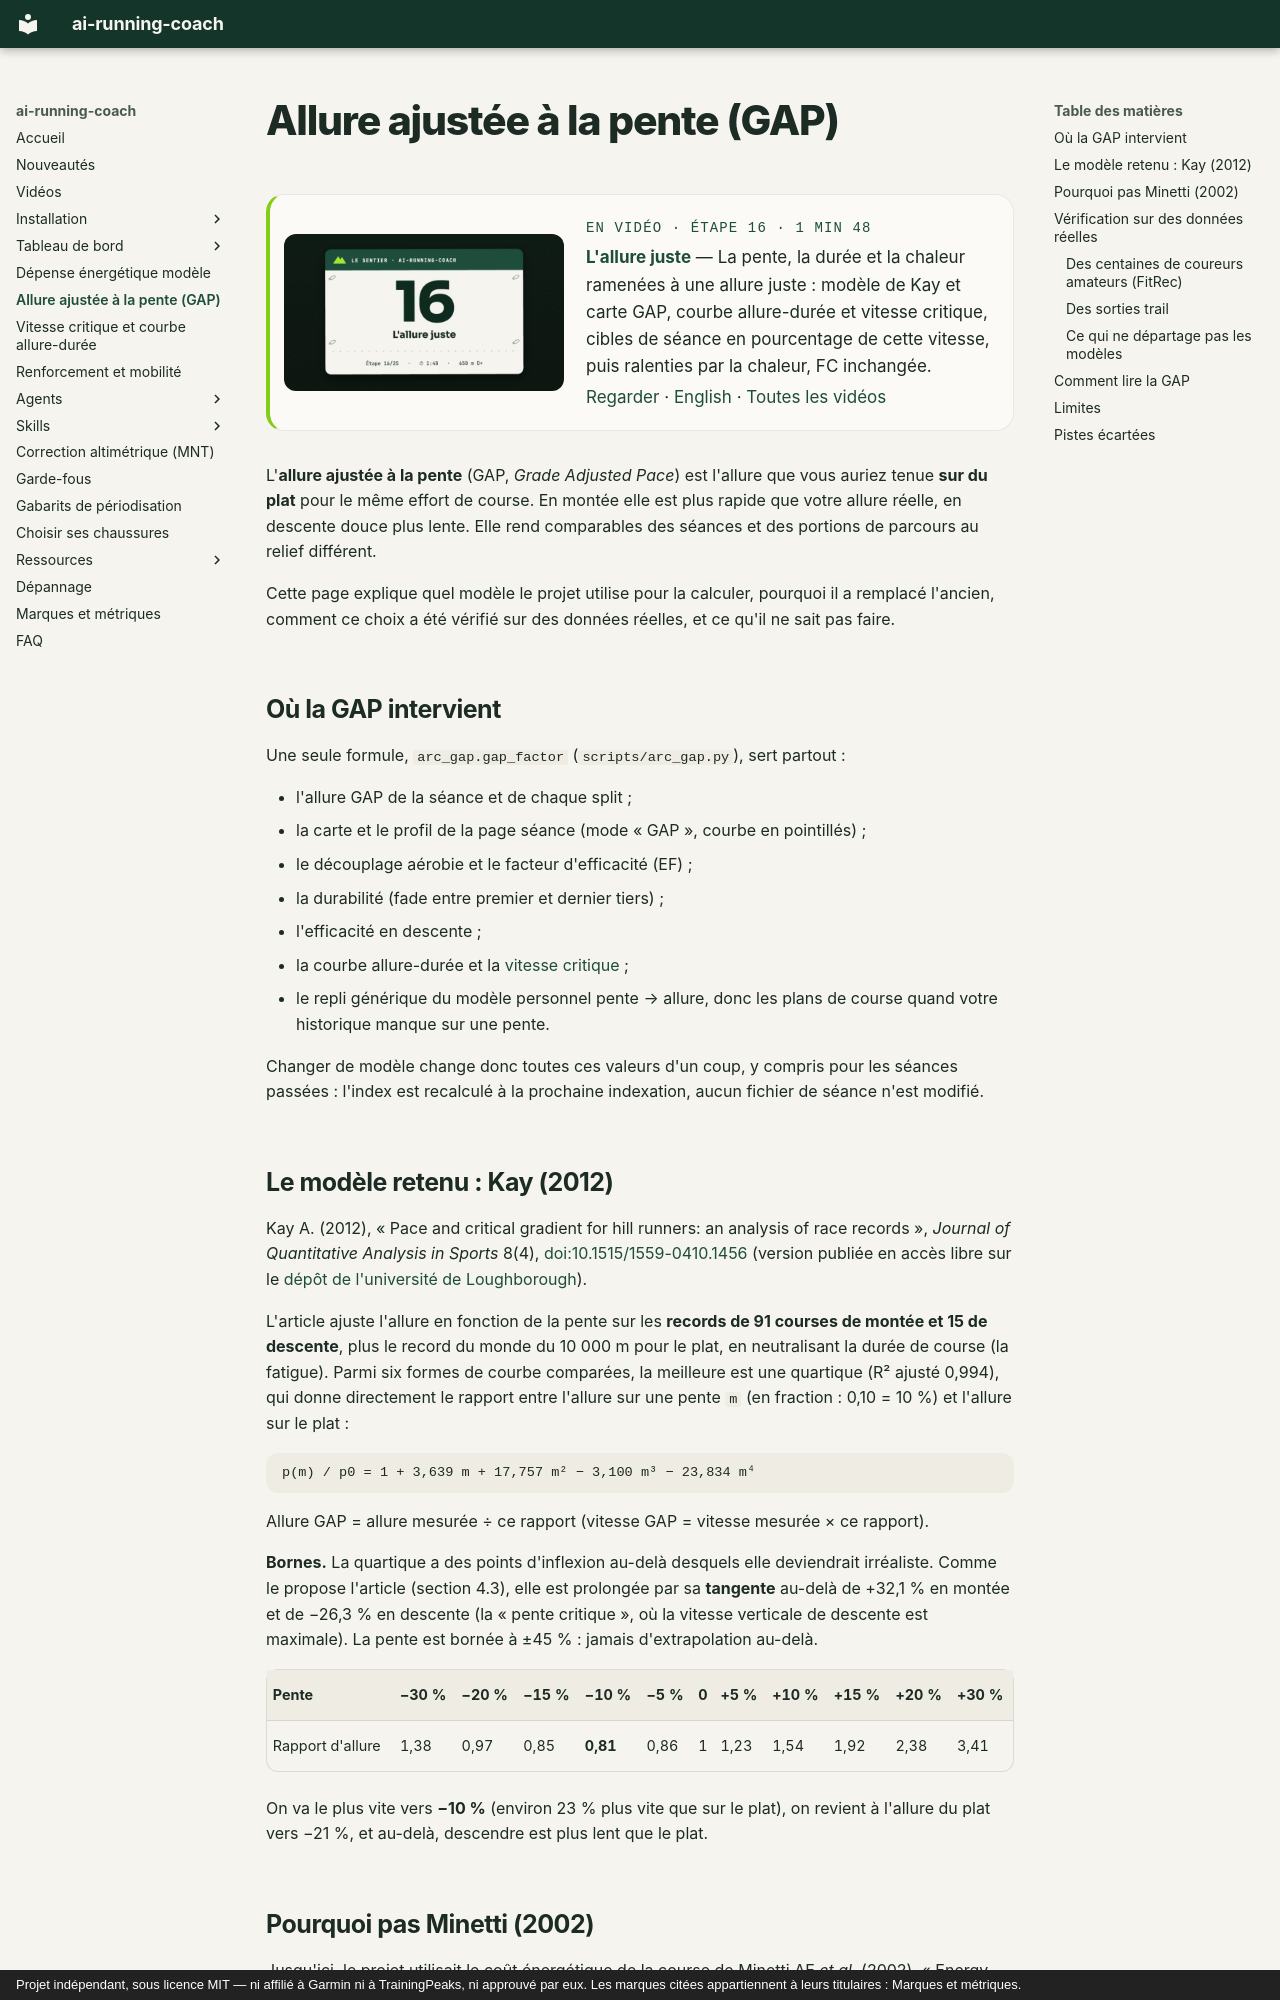

repository: mmornati/ai-running-coach · page: gap/index.html · generator: mkdocs · copyright: Projet indépendant, sous licence MIT — ni affilié à Garmin ni à TrainingPeaks, ni approuvé par eux. Les marques citées appartiennent à leurs titulaires : Marques et métriques.

# Allure ajustée à la pente (GAP)

<!-- arc-video:allure-juste -->
<div class="arc-video-card" markdown>

[![L'allure juste](video/allure-juste/poster.jpg)](video/allure-juste/index.html)

<div markdown>

<span class="arc-video__meta">En vidéo · Étape 16 · 1 min 48</span>

**[L'allure juste](video/allure-juste/index.html)** — La pente, la durée et la chaleur ramenées à une allure juste : modèle de Kay et carte GAP, courbe allure-durée et vitesse critique, cibles de séance en pourcentage de cette vitesse, puis ralenties par la chaleur, FC inchangée.

[Regarder](video/allure-juste/index.html) · [English](video/allure-juste/index.html?lang=en) · [Toutes les vidéos](videos.md)

</div>

</div>
<!-- /arc-video -->

L'**allure ajustée à la pente** (GAP, *Grade Adjusted Pace*) est l'allure que vous
auriez tenue **sur du plat** pour le même effort de course. En montée elle est plus
rapide que votre allure réelle, en descente douce plus lente. Elle rend comparables
des séances et des portions de parcours au relief différent.

Cette page explique quel modèle le projet utilise pour la calculer, pourquoi il a
remplacé l'ancien, comment ce choix a été vérifié sur des données réelles, et ce
qu'il ne sait pas faire.

## Où la GAP intervient

Une seule formule, `arc_gap.gap_factor` (`scripts/arc_gap.py`), sert partout :

- l'allure GAP de la séance et de chaque split ;
- la carte et le profil de la page séance (mode « GAP », courbe en pointillés) ;
- le découplage aérobie et le facteur d'efficacité (EF) ;
- la durabilité (fade entre premier et dernier tiers) ;
- l'efficacité en descente ;
- la courbe allure-durée et la [vitesse critique](vitesse-critique.md) ;
- le repli générique du modèle personnel pente → allure, donc les plans de course
  quand votre historique manque sur une pente.

Changer de modèle change donc toutes ces valeurs d'un coup, y compris pour les
séances passées : l'index est recalculé à la prochaine indexation, aucun fichier de
séance n'est modifié.

## Le modèle retenu : Kay (2012)

Kay A. (2012), « Pace and critical gradient for hill runners: an analysis of race
records », *Journal of Quantitative Analysis in Sports* 8(4),
[doi:10.1515/1559-0410.1456](https://doi.org/10.1515/1559-0410.1456) (version
publiée en accès libre sur le
[dépôt de l'université de Loughborough](https://repository.lboro.ac.uk/articles/journal_contribution/Pace_and_critical_gradient_for_hill_runners_an_analysis_of_race_records/9387719)).

L'article ajuste l'allure en fonction de la pente sur les **records de 91 courses de
montée et 15 de descente**, plus le record du monde du 10 000 m pour le plat, en
neutralisant la durée de course (la fatigue). Parmi six formes de courbe comparées,
la meilleure est une quartique (R² ajusté 0,994), qui donne directement le rapport
entre l'allure sur une pente `m` (en fraction : 0,10 = 10 %) et l'allure sur le plat :

```
p(m) / p0 = 1 + 3,639 m + 17,757 m² − 3,100 m³ − 23,834 m⁴
```

Allure GAP = allure mesurée ÷ ce rapport (vitesse GAP = vitesse mesurée × ce rapport).

**Bornes.** La quartique a des points d'inflexion au-delà desquels elle deviendrait
irréaliste. Comme le propose l'article (section 4.3), elle est prolongée par sa
**tangente** au-delà de +32,1 % en montée et de −26,3 % en descente (la « pente
critique », où la vitesse verticale de descente est maximale). La pente est bornée à
±45 % : jamais d'extrapolation au-delà.

| Pente | −30 % | −20 % | −15 % | −10 % | −5 % | 0 | +5 % | +10 % | +15 % | +20 % | +30 % |
|---|---|---|---|---|---|---|---|---|---|---|---|
| Rapport d'allure | 1,38 | 0,97 | 0,85 | **0,81** | 0,86 | 1 | 1,23 | 1,54 | 1,92 | 2,38 | 3,41 |

On va le plus vite vers **−10 %** (environ 23 % plus vite que sur le plat), on
revient à l'allure du plat vers −21 %, et au-delà, descendre est plus lent que le plat.
